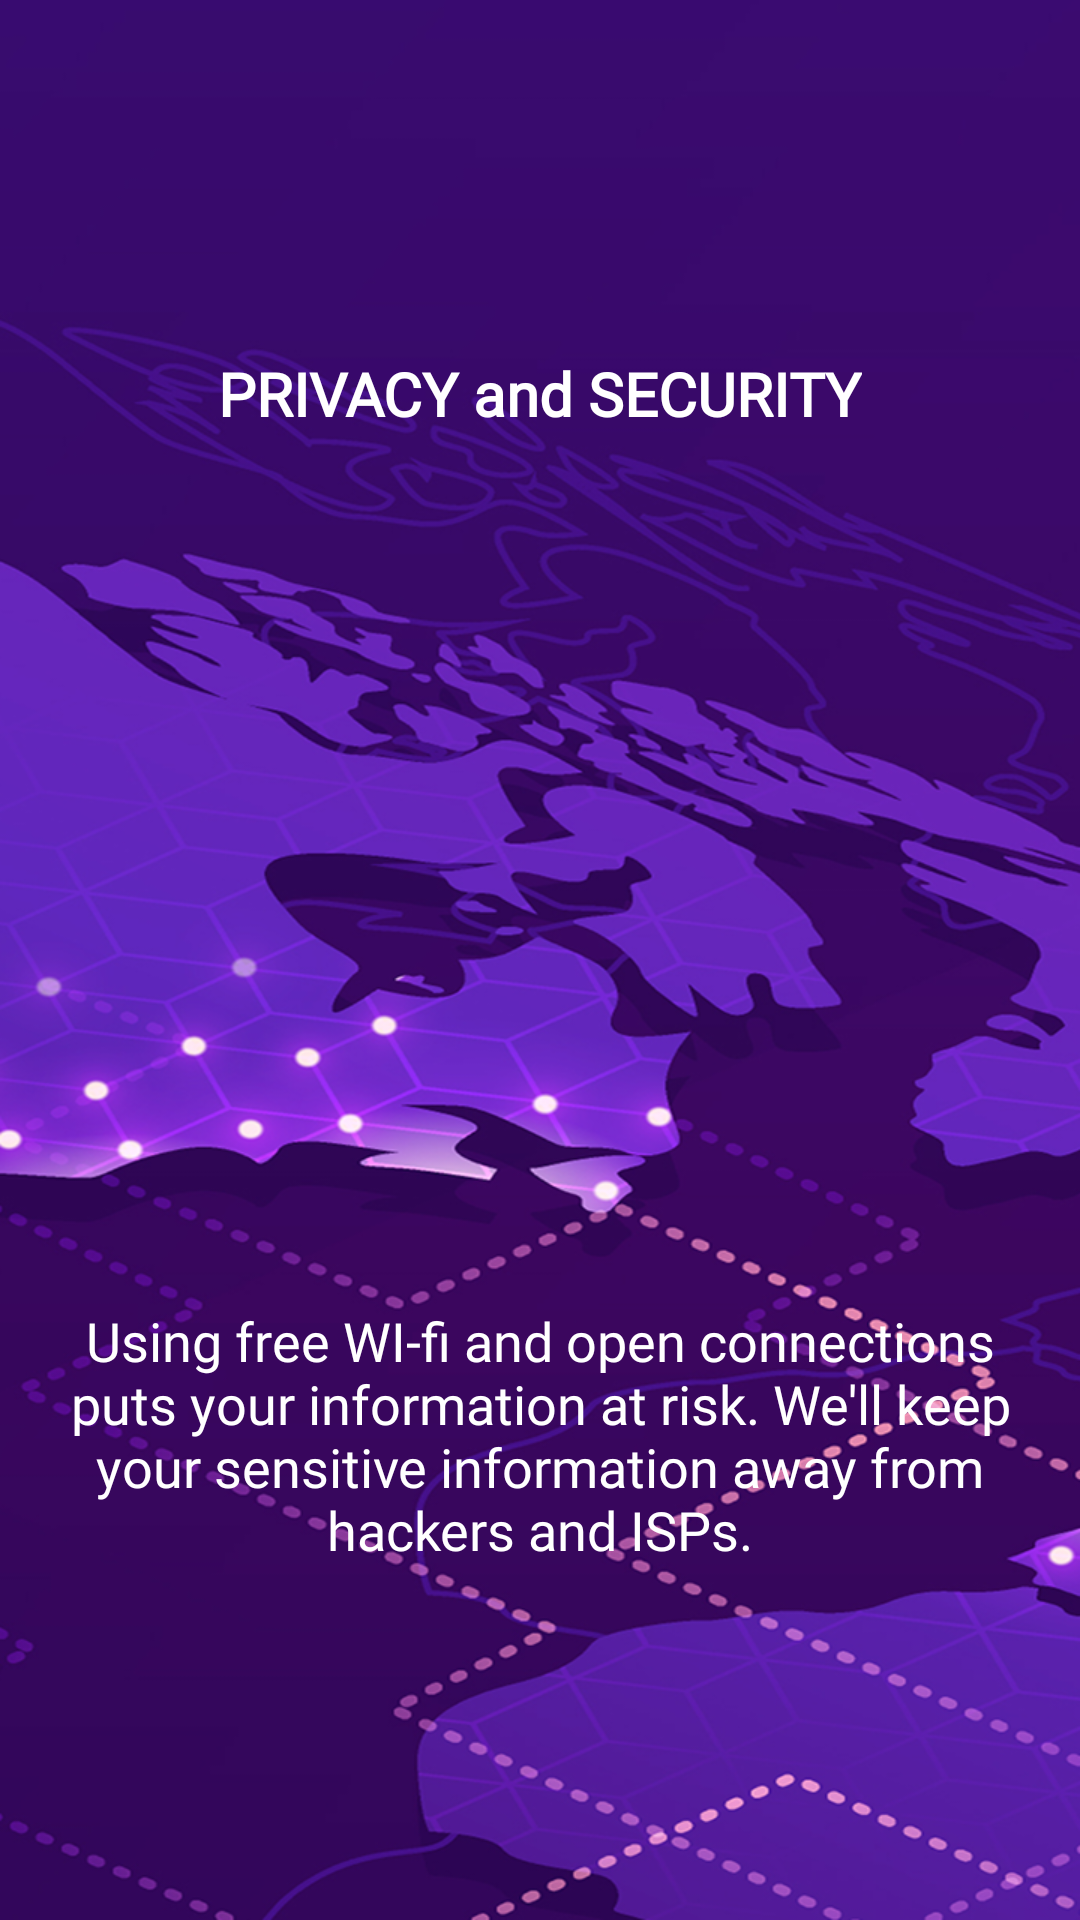

Here is an Android app screen rendered from its layout file. Give the layout XML and the strings, colors and styles it references.
<!-- AndroidManifest.xml: application theme AppTheme -->
<!-- res/layout/howto3.xml -->
<?xml version="1.0" encoding="utf-8"?>
<RelativeLayout xmlns:android="http://schemas.android.com/apk/res/android"
    android:layout_width="match_parent"
    android:layout_height="match_parent"
    android:background="@drawable/vpn_bg">

    <LinearLayout
        android:layout_width="wrap_content"
        android:layout_height="wrap_content"
        android:layout_centerInParent="true"
        android:gravity="center_horizontal"
        android:orientation="vertical">

        <TextView
            android:layout_width="wrap_content"
            android:layout_height="wrap_content"
            android:fontFamily="@font/averta_regular"
            android:text="@string/privacy_and_security"
            android:textColor="@android:color/white"
            android:textSize="@dimen/slide_title"
            android:textStyle="bold" />

        <ImageView
            android:layout_width="250dp"
            android:layout_height="250dp"
            android:layout_margin="10dp"
            android:src="@drawable/grp_three" />

        <TextView
            android:layout_width="wrap_content"
            android:layout_height="wrap_content"
            android:layout_marginTop="20dp"
            android:fontFamily="@font/averta_regular"
            android:paddingLeft="@dimen/desc_padding"
            android:paddingRight="@dimen/desc_padding"
            android:text="@string/using_free_wi_fi_and_open_connections_puts_your_information_at_risk_we_ll_keep_your_sensitive_information_away_from_hackers_and_isps"
            android:textAlignment="center"
            android:textColor="@android:color/white"
            android:textSize="@dimen/slide_desc" />
    </LinearLayout>
</RelativeLayout>
<!-- resources referenced by this layout -->
<resources>
  <dimen name="desc_padding">10dp</dimen>
  <dimen name="slide_desc">18sp</dimen>
  <dimen name="slide_title">20sp</dimen>
  <!-- drawable vpn_bg: png bitmap (drawable, 38574 bytes) -->
  <string name="privacy_and_security">PRIVACY and SECURITY</string>
  <string name="using_free_wi_fi_and_open_connections_puts_your_information_at_risk_we_ll_keep_your_sensitive_information_away_from_hackers_and_isps">Using free WI-fi and open connections puts your information at risk. We\'ll keep your sensitive information away from hackers and ISPs.</string>
  <style name="AppTheme" parent="Theme.AppCompat.NoActionBar">
          <item name="android:windowNoTitle">true</item>
          <item name="windowActionBar">false</item>
          <item name="colorPrimary">@color/primary</item>
          <item name="colorPrimaryDark">@color/primary_dark</item>
          <item name="colorAccent">@color/primary</item>
          <item name="colorSwitchThumbNormal">@android:color/white</item>
          <item name="android:windowBackground">@android:color/white</item>
          <item name="android:colorBackground">@android:color/white</item>
          <item name="android:dialogTheme">@style/AppDialogTheme</item>
          <item name="android:alertDialogTheme">@style/AppAlertTheme</item>
          <item name="bottomSheetDialogTheme">@style/AppBottomSheetDialogTheme</item>
      </style>
  <color name="primary">#371B71</color>
  <color name="primary_dark">#3a1d4f</color>
  <style name="AppDialogTheme" parent="Theme.AppCompat.Light.Dialog">
          
          <item name="colorPrimary">@color/primary</item>
          <item name="colorPrimaryDark">@color/primary_dark</item>
          <item name="android:textColorHighlight">@android:color/white</item>
          <item name="colorAccent">@color/primary</item>
          <item name="colorControlNormal">@android:color/white</item>
      </style>
  <style name="AppAlertTheme" parent="Theme.AppCompat.Light.Dialog.Alert">
          <item name="colorPrimary">@color/primary</item>
          <item name="colorAccent">@color/primary</item>
          <item name="colorPrimaryDark">@color/primary_dark</item>
          <item name="colorControlNormal">@android:color/white</item>
          <item name="android:textColorHighlight">@color/primary</item>
      </style>
  <style name="AppBottomSheetDialogTheme" parent="Theme.Design.Light.BottomSheetDialog">
          <item name="bottomSheetStyle">@style/AppModalStyle</item>
      </style>
  <style name="AppModalStyle" parent="Widget.Design.BottomSheet.Modal">
          <item name="android:background">@drawable/top_rounded_corner_view</item>
      </style>
</resources>
